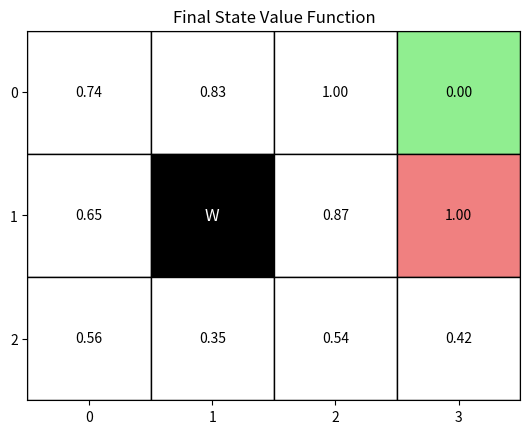
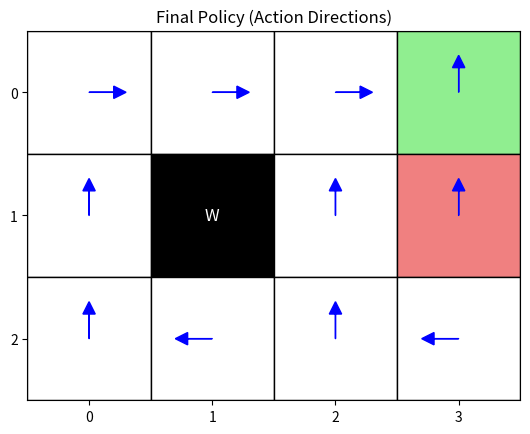

Here is the Python script that generated these plots, in order:
import matplotlib.pyplot as plt
import numpy as np
from collections import defaultdict

class GridWorld:
    def __init__(self):
        self.action_space = [0, 1, 2, 3]  # Up, Down, Left, Right
        self.action_vector = {0: (-1, 0), 1: (1, 0), 2: (0, -1), 3: (0, 1)}
        self.action_meaning = {0: "Up", 1: "Down", 2: "Left", 3: "Right"}
        self.reward_map = np.array(
            [[0, 0, 0, 1],
             [0, None, 0, -1],
             [0, 0, 0, 0]]
        )
        self.goal_states = (0, 3)
        self.wall_states = (1, 1)
        self.start_state = (2, 0)
        self.state = self.start_state
    
    @property
    def height(self):
        return self.reward_map.shape[0]
    
    @property
    def width(self):
        return self.reward_map.shape[1]
    
    @property
    def shape(self):
        return self.reward_map.shape
    
    def actions(self):
        return self.action_space
    
    def states(self):
        for i in range(self.height):
            for j in range(self.width):
                yield (i, j)
    
    def next_state(self, state, action):
        move = self.action_vector[action]
        next_s = (state[0] + move[0], state[1] + move[1])
        if (0 <= next_s[0] < self.height and
            0 <= next_s[1] < self.width and
            next_s != self.wall_states):
            return next_s
        return state
    
    def reward(self, state):
        return self.reward_map[state]
    
    def reset(self):
        self.state = self.start_state
        return self.state

    def step(self, action):
        next_s = self.next_state(self.state, action)
        r = self.reward(next_s)
        self.state = next_s
        done = (next_s == self.goal_states)
        return next_s, r, done

    def render_v(self, V, title="Value Function"):
        """
        使用 matplotlib 以 grid 形式渲染状态价值函数 V
        """
        fig, ax = plt.subplots()

        # 基础背景
        grid = np.zeros(self.shape)
        ax.imshow(grid, cmap="Greys", alpha=0.2)

        for i in range(self.height):
            for j in range(self.width):
                if self.reward_map[i, j] is None:
                    # Wall
                    ax.add_patch(
                        plt.Rectangle((j - 0.5, i - 0.5), 1, 1, color="black")
                    )
                    ax.text(j, i, "W", ha="center", va="center", color="white", fontsize=12)
                else:
                    # 普通状态 / 终止状态
                    v = V[i, j]
                    r = self.reward_map[i, j]

                    if (i, j) == self.goal_states:
                        color = "lightgreen"
                    elif r == -1:
                        color = "lightcoral"
                    else:
                        color = "white"

                    ax.add_patch(
                        plt.Rectangle((j - 0.5, i - 0.5), 1, 1,
                                      edgecolor="black", facecolor=color)
                    )
                    ax.text(j, i, f"{v:.2f}", ha="center", va="center", fontsize=10)

        ax.set_xticks(range(self.width))
        ax.set_yticks(range(self.height))
        ax.set_xticklabels(range(self.width))
        ax.set_yticklabels(range(self.height))
        ax.set_title(title)

        # 坐标系调整（符合 grid world 直觉）
        ax.set_xlim(-0.5, self.width - 0.5)
        ax.set_ylim(self.height - 0.5, -0.5)
        ax.set_aspect("equal")

        plt.show()
    
    def render_q(self, pi, title="Policy (Action Directions)"):
        """
        使用 matplotlib 以 grid 形式渲染策略 pi，
        显示每个状态的最优动作（箭头方向）
        """
        fig, ax = plt.subplots()

        # 基础背景
        grid = np.zeros(self.shape)
        ax.imshow(grid, cmap="Greys", alpha=0.2)

        for i in range(self.height):
            for j in range(self.width):
                # 如果是墙
                if self.reward_map[i, j] is None:
                    ax.add_patch(
                        plt.Rectangle((j - 0.5, i - 0.5), 1, 1, color="black")
                    )
                    ax.text(j, i, "W", ha="center", va="center", color="white", fontsize=12)
                else:
                    # 普通状态 / 终止状态
                    r = self.reward_map[i, j]

                    # 终止状态显示绿色
                    if (i, j) == self.goal_states:
                        color = "lightgreen"
                    elif r == -1:
                        color = "lightcoral"
                    else:
                        color = "white"

                    ax.add_patch(
                        plt.Rectangle((j - 0.5, i - 0.5), 1, 1,
                                    edgecolor="black", facecolor=color)
                    )
                    # 没有显示值，只显示箭头方向
                    ax.text(j, i, "", ha="center", va="center", fontsize=10)

                    # 绘制箭头表示最优动作
                    best_action = max(pi[(i, j)], key=pi[(i, j)].get)  # 获取最佳动作
                    dx, dy = self.action_vector[best_action]  # 获取动作的偏移量
                    ax.arrow(j, i, dy * 0.2, dx * 0.2, head_width=0.1, head_length=0.1, fc='blue', ec='blue')

        ax.set_xticks(range(self.width))
        ax.set_yticks(range(self.height))
        ax.set_xticklabels(range(self.width))
        ax.set_yticklabels(range(self.height))
        ax.set_title(title)

        # 坐标系调整（符合 grid world 直觉）
        ax.set_xlim(-0.5, self.width - 0.5)
        ax.set_ylim(self.height - 0.5, -0.5)
        ax.set_aspect("equal")

        plt.show()


def greedy_probs(Q, state, action_size, epsilon=0.0):
    qs = [Q[(state, a)] for a in range(action_size)]
    max_q = np.argmax(qs)

    base_prob = epsilon / action_size
    action_probs = {a: base_prob for a in range(action_size)}
    action_probs[max_q] += 1.0 - epsilon

    return action_probs

class Agent:
    def __init__(self):
        self.gama = 0.9
        self.action_size = 4

        default_policy = {0: 0.25, 1: 0.25, 2: 0.25, 3: 0.25}
        self.pi = defaultdict(lambda: default_policy.copy())
        self.Q = defaultdict(lambda: 0.0)
        self.cnts = defaultdict(lambda: 0)
        self.memory = []
    
    def get_action(self, state):
        # 行为策略
        action_probs = self.pi[state]
        actions, probs = list(action_probs.keys()), list(action_probs.values())
        return np.random.choice(actions, p=probs)
    
    def add_memory(self, state, action, reward):
        self.memory.append((state, action, reward))
    
    def reset_memory(self):
        self.memory.clear()
    
    def update(self):
        G = 0.0
        for state, action, reward in reversed(self.memory):
            G = reward + self.gama * G
            self.cnts[(state, action)] += 1
            # 均值更新
            # alpha = 1 / self.cnts[(state, action)]
            # 递增平均更新
            alpha = 0.1
            self.Q[(state, action)] += alpha * (G - self.Q[(state, action)])
            # 更新策略为贪婪策略
            # self.pi[state] = greedy_probs(self.Q, state, self.action_size)
            # 更新策略为ε-贪婪策略(目标策略)
            self.pi[state] = greedy_probs(self.Q, state, self.action_size, epsilon=0.2)


def mc_eval():
    env = GridWorld()
    agent = Agent()
    num_episodes = 5000

    for episode in range(num_episodes):
        state = env.reset()
        agent.reset_memory()
        done = False
        steps = 0 # 记录步数

        while not done:
            action = agent.get_action(state)
            next_state, reward, done = env.step(action)
            agent.add_memory(state, action, reward)
            state = next_state
            steps += 1
        
        agent.update()

    # 渲染最终的状态价值函数和策略
    V = np.zeros(env.shape)
    for i in range(env.height):
        for j in range(env.width):
            state = (i, j)
            V[i, j] = max([agent.Q[(state, a)] for a in env.actions()])

    env.render_v(V, title="Final State Value Function")

    env.render_q(agent.pi, title="Final Policy (Action Directions)")

if __name__ == "__main__":
    mc_eval()
